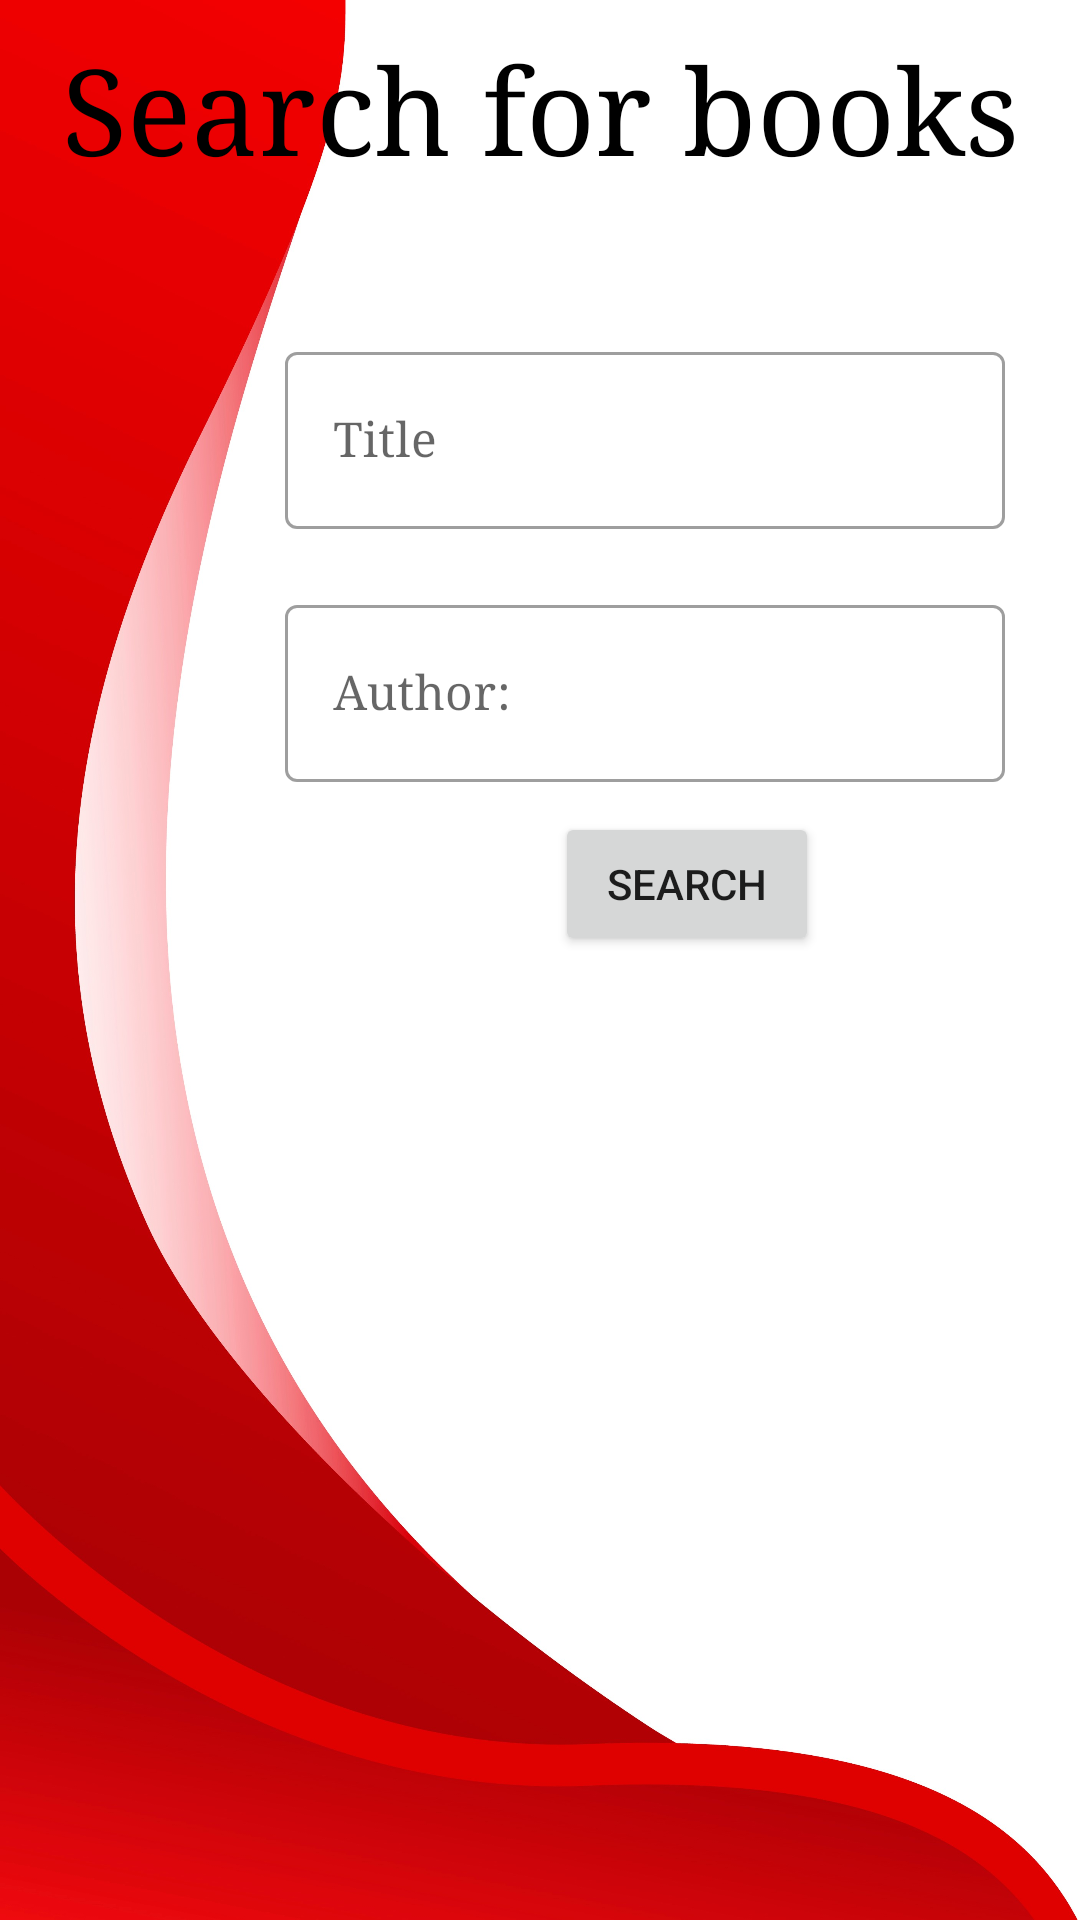

Here is an Android app screen rendered from its layout file. Give the layout XML and the strings, colors and styles it references.
<!-- AndroidManifest.xml: application theme Theme.ReadItApp -->
<!-- res/layout/fragment_administration.xml -->
<?xml version="1.0" encoding="utf-8"?>
<FrameLayout xmlns:android="http://schemas.android.com/apk/res/android"
    xmlns:app="http://schemas.android.com/apk/res-auto"
    xmlns:tools="http://schemas.android.com/tools"
    android:layout_width="match_parent"
    android:layout_height="match_parent"
    android:background="@drawable/background_mirror"
    tools:context=".fragments.AdministrationFragment">

    <ScrollView
        android:id="@+id/scrollView"
        android:layout_width="match_parent"
        android:layout_height="match_parent"
        android:layout_marginBottom="70dp">

        <RelativeLayout
            android:layout_width="match_parent"
            android:layout_height="match_parent">

            <TextView
                android:id="@+id/textView"
                android:layout_width="match_parent"
                android:layout_height="wrap_content"
                android:fontFamily="serif"
                android:padding="10dp"
                android:text="@string/search_books"
                android:textAlignment="center"
                android:textColor="@color/black"
                android:textSize="40sp" />

            <com.google.android.material.textfield.TextInputLayout
                android:id="@+id/textInputLayoutTitle"
                style="@style/Widget.MaterialComponents.TextInputLayout.OutlinedBox"
                android:layout_width="match_parent"
                android:layout_height="wrap_content"
                android:layout_below="@+id/textView"
                android:layout_marginLeft="85dp"
                android:layout_marginTop="30dp"
                android:layout_marginRight="15dp"
                android:hint="@string/title"
                android:padding="10dp"
                app:startIconDrawable="@drawable/ic_baseline_drive_file_rename_outline_24">

                <com.google.android.material.textfield.TextInputEditText
                    android:id="@+id/textInputEditTextTitle"
                    android:layout_width="match_parent"
                    android:layout_height="59dp"
                    android:fontFamily="serif"
                    android:textColor="@color/black" />

            </com.google.android.material.textfield.TextInputLayout>

            <com.google.android.material.textfield.TextInputLayout
                android:id="@+id/textInputLayoutAuthor"
                style="@style/Widget.MaterialComponents.TextInputLayout.OutlinedBox"
                android:layout_width="match_parent"
                android:layout_height="wrap_content"
                android:layout_below="@+id/textInputLayoutTitle"
                android:layout_marginLeft="85dp"
                android:layout_marginRight="15dp"
                android:hint="@string/author"
                android:padding="10dp"
                app:startIconDrawable="@drawable/ic_baseline_drive_file_rename_outline_24">

                <com.google.android.material.textfield.TextInputEditText
                    android:id="@+id/textInputEditTextAuthor"
                    android:layout_width="match_parent"
                    android:layout_height="59dp"
                    android:fontFamily="serif"
                    android:textColor="@color/black" />

            </com.google.android.material.textfield.TextInputLayout>

            <Button
                android:id="@+id/search_button"
                android:layout_width="wrap_content"
                android:layout_height="wrap_content"
                android:layout_below="@+id/textInputLayoutAuthor"
                android:layout_marginLeft="185dp"
                android:text="@string/search" />

            <androidx.recyclerview.widget.RecyclerView
                android:id="@+id/container"
                android:layout_width="match_parent"
                android:layout_height="match_parent"
                android:layout_below="@+id/search_button"
                android:layout_centerInParent="true"
                android:layout_marginStart="10dp"
                android:layout_marginTop="10dp"
                android:layout_marginEnd="10dp"
                android:layout_marginBottom="10dp"
                android:background="@android:color/transparent"
                app:layout_constraintVertical_bias="1.0" />

        </RelativeLayout>

    </ScrollView>

</FrameLayout>
<!-- resources referenced by this layout -->
<resources>
  <!-- drawable background_mirror: jpg bitmap (drawable-v24, 311873 bytes) -->
  <string name="author">Author: </string>
  <string name="search">Search</string>
  <string name="search_books">Search for books</string>
  <string name="title">Title</string>
  <style name="Theme.ReadItApp" parent="Theme.MaterialComponents.DayNight.NoActionBar">
          
          <item name="colorPrimary">#EA0001</item>
          <item name="colorPrimaryVariant">#D0011b</item>
          <item name="colorOnPrimary">@color/white</item>
          
          <item name="colorSecondary">#D0011b</item>
          <item name="colorSecondaryVariant">@color/teal_700</item>
          <item name="colorOnSecondary">@color/black</item>
          
          <item name="android:statusBarColor" tools:targetApi="l">?attr/colorPrimaryVariant</item>
          <item name="android:windowBackground">@android:color/white</item>
      </style>
  <!-- not gathered from this repository: default colours our renderer supplied (Android Studio template values) -->
  <color name="teal_700">#FF018786</color>
  <color name="black">#FF000000</color>
  <color name="white">#FFFFFFFF</color>
</resources>
